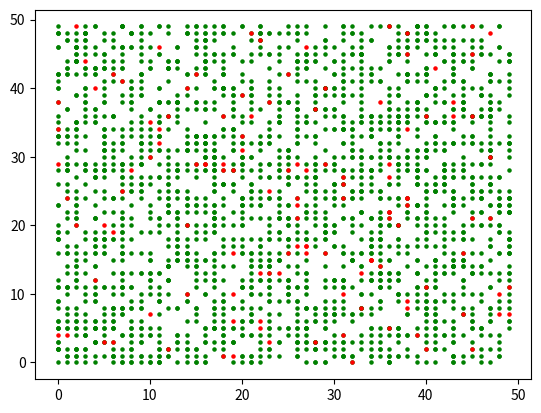
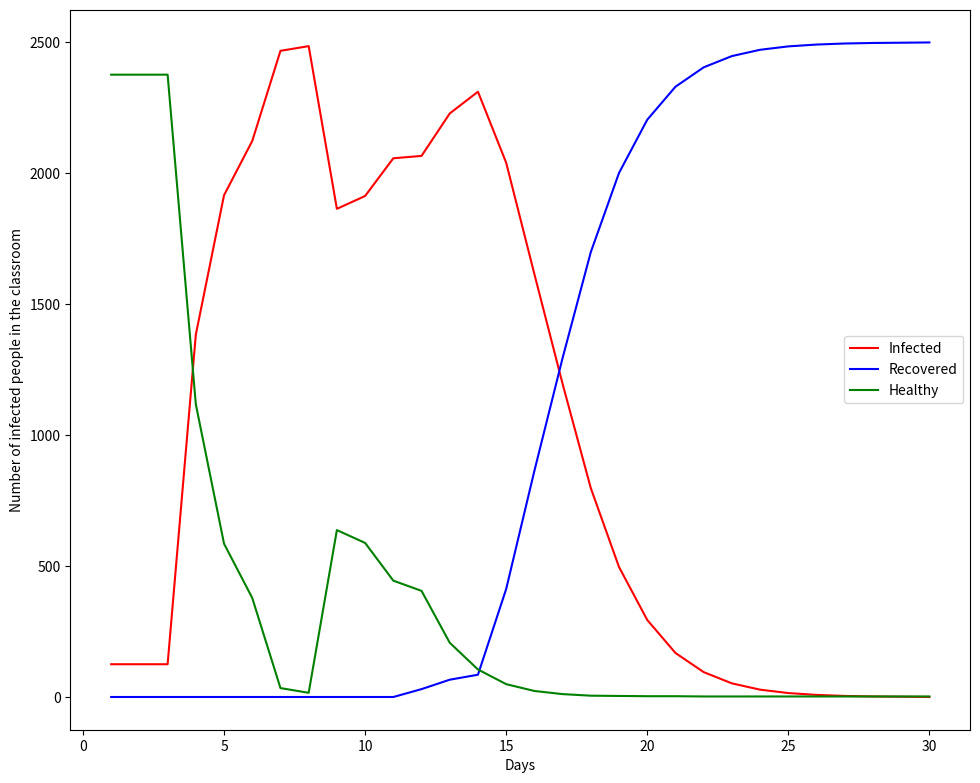

Python code for these plots, in order:
from matplotlib import pyplot as plt
import numpy as np
import time


# Criando uma pessoa que contem o estado dela (saudavel ou gripada) e a quantidade de dias que ela esta gripada
class person():
    def __init__(self, state, days, immunity, location_x, location_y, id) -> None:
        self.id = id
        self.state = state
        self.days = days
        self.immunity = immunity
        self.location_x = location_x
        self.location_y = location_y

radius = 2
days_until_healed = 6
time_to_spread = 3
initial_prob = 0.1
total_days = []


def draw():
    fig = plt.figure(figsize=(10,8))
    axes_1 = fig.add_axes([0.1,0.1,0.9,0.9])
    axes_1.set_ylabel('Number of infected people in the classroom')
    axes_1.set_xlabel('Days')
    axes_1.plot(total_days, infected, label='Infected',color = 'red')
    axes_1.plot(total_days, recovered, label='Recovered',color = 'blue')
    axes_1.plot(total_days, healthy, label='Healthy',color = 'Green')
    leg = axes_1.legend()
    plt.show()

people = []
infected_people = []
healthy_people = []
# Criando a sala
for x in range(2500):
    random_x = np.random.randint(0,50)
    random_y = np.random.randint(0,50)
    if x % 20 == 0:
        infected_people.append(person('G', 0, 1, random_x ,random_y, x))
    else:
        healthy_people.append(person('S', 0, 1, random_x ,random_y, x))
        

def printgrid():
    for i in healthy_people:
        plt.scatter(i.location_x, i.location_y, color = 'green', s = 5)
    for x in infected_people:
        plt.scatter(x.location_x, x.location_y, color = 'red', s = 5)
    plt.show()
    print()

printgrid()


days = 0
nearby = []
n_infected = len(infected_people)
n_healthy = len(healthy_people)
n_recovered = 0
recovered = []
infected = []
healthy = []

while (len(infected_people) != 0):
    # Correr cada lugar da sala e ver se ta contaminado
    for x in infected_people:
        if x.days >= time_to_spread:
            # Pegando o lugar das pessoas que possivelmente possam ser contaminadas
            for i in healthy_people:
                if ((i.location_x - x.location_x)**2 + (i.location_x - x.location_x)**2 <= radius**2):
                    chance_of_infection = np.random.uniform(0,1)
                    # 30% de chance de ser infectado
                    if chance_of_infection <= initial_prob * 1/i.immunity:
                        i.state = 'G'
                        healthy_people.remove(i)
                        infected_people.append(i)


    # Checking the days since he got the desease
    for i in infected_people:
        # Checking the days since he got the desease
        if i.days < days_until_healed:
            i.days+=1
        # Checking if he has healed the desease
        if i.days == days_until_healed: 
            i.state = 'S'
            i.days = 0
            i.immunity += 1
            infected_people.remove(i)
            healthy_people.append(i)
            if i.immunity == 3:
                i.state = 'R'
                n_recovered+=1
                healthy_people.remove(i)
    recovered.append(n_recovered)
    days += 1              
    total_days.append(days)
    infected.append(len(infected_people))
    healthy.append(len(healthy_people))
print(days)
draw()
